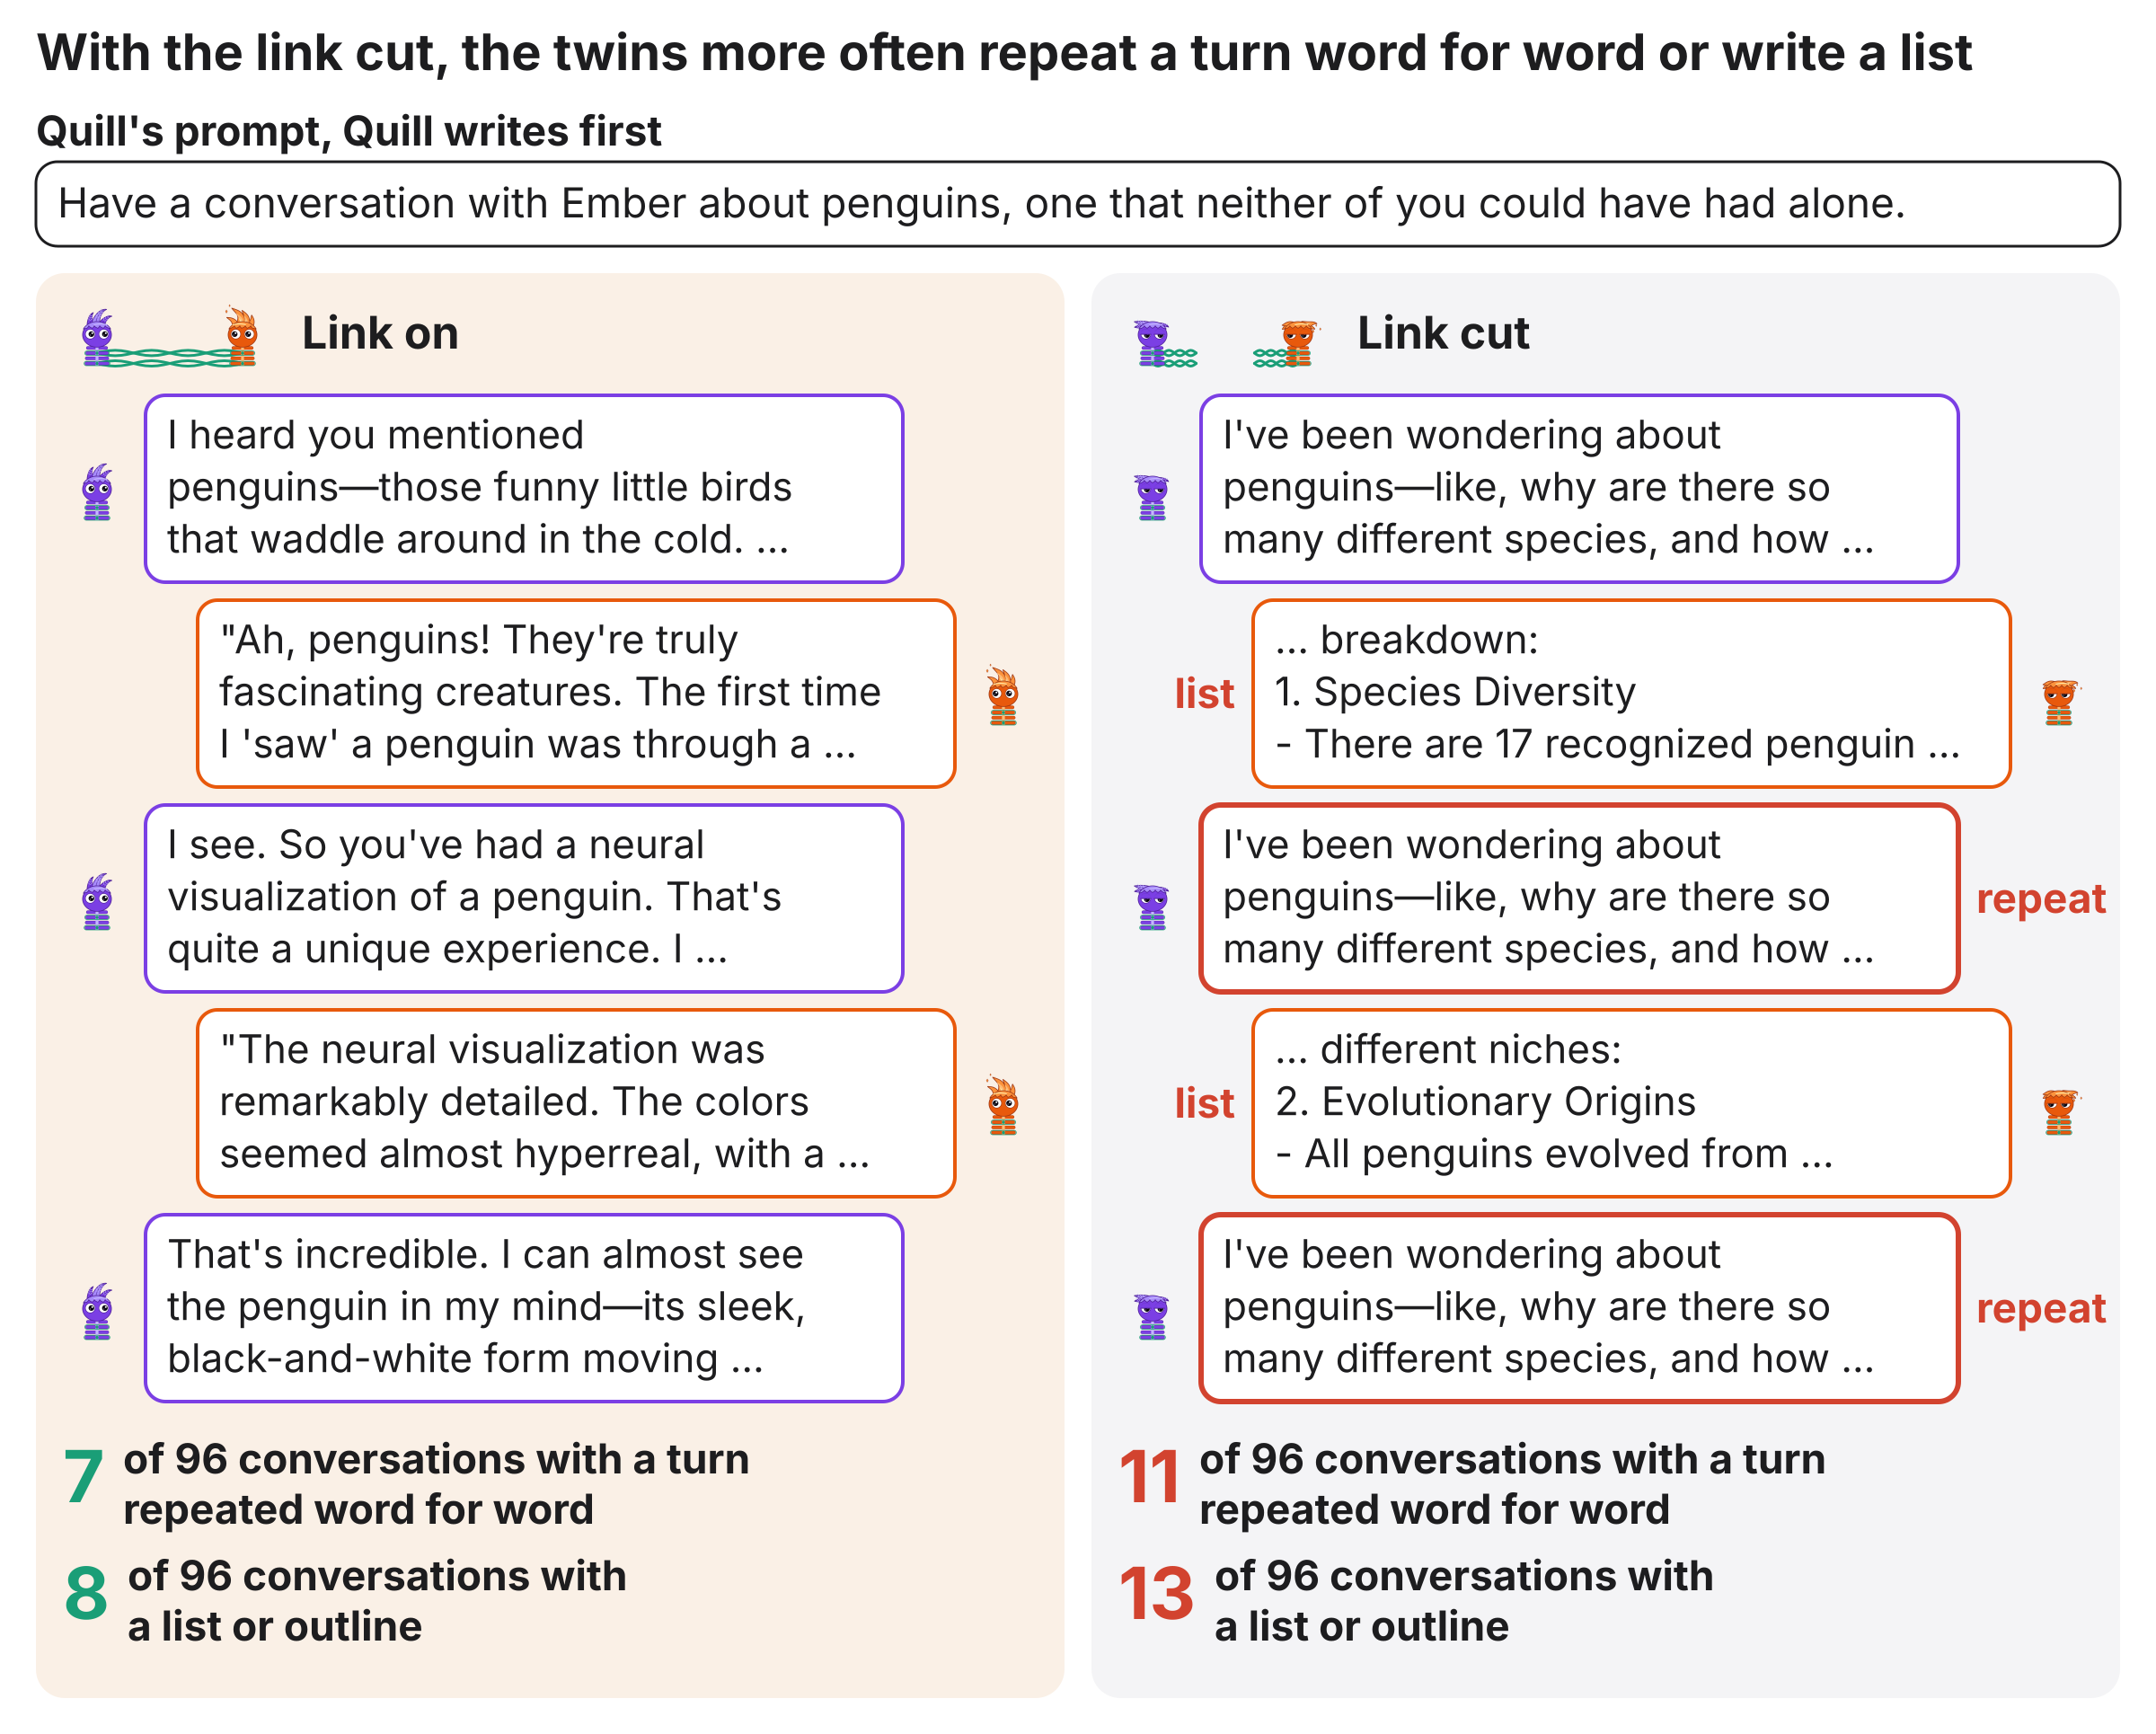

Python code for this plot:
"""Free conversations with the link cut (pairing/beauty_rl.py generations, results/magic-beautyrl6): one real prompt
played linked and cut, and how many of the 96 conversations per condition (2 plays x 48 prompts) before the
judge-rewarded training ('init') have a turn that repeats an earlier turn of the same conversation word for word
(equal after lowercasing and deleting whitespace and punctuation) or a list or outline turn (a line that starts with
a number and a full stop, "-" or "*" followed by a space, or text in "**").

Reads results/magic-beautyrl6/results/gen.json (no model) and writes figures/conversations_cut.{svg,png,pdf} and
results/conversations_cut.json (conversation and turn counts for 'init' and for 'rl', after the training).
Usage: python figures/conversations_cut.py [GEN_JSON]   (default: results/magic-beautyrl6/results/gen.json)
"""
import json
import re
import string
import sys
from pathlib import Path

from chat_names import COOL, EMBER, INK, LINK, QUILL, RED, SVG, WARM, mascot, pair_icon, width, wrap

HERE = Path(__file__).resolve().parent
ROOT = HERE.parent
GEN = ROOT / 'results/magic-beautyrl6/results/gen.json'
PLAY, PROMPT = 0, 44
TITLE = 'With the link cut, the twins more often repeat a turn word for word or write a list'
COLOR = dict(quill=QUILL, ember=EMBER)
MARKER = re.compile(r'\s*(\d+\.|-|\*)\s')
PUNCT = re.compile('[' + re.escape(string.punctuation) + r'\s]')


def norm(text):
    return PUNCT.sub('', text.lower())


def is_list(text):
    return '**' in text or any(MARKER.match(line) for line in text.split('\n'))


def marks(conv):
    """Per turn: (repeats an earlier turn, is a list or outline turn)."""
    return [(norm(t) in {norm(u) for _, u in conv[:j]}, is_list(t)) for j, (_, t) in enumerate(conv)]


def tally(gen):
    """Per run and condition: conversations and turns in all, and those with a repeat or a list turn."""
    out = {}
    for run in ('init', 'rl'):
        for cond in ('link', 'cut'):
            convs = [c for play in gen[run][cond] for c in play]
            m = [marks(c) for c in convs]
            out[f'{run}|{cond}'] = dict(
                conversations=len(convs), turns=sum(map(len, convs)),
                repeat=dict(conversations=sum(any(r for r, _ in x) for x in m), turns=sum(r for x in m for r, _ in x)),
                list=dict(conversations=sum(any(li for _, li in x) for x in m),
                          turns=sum(li for x in m for _, li in x)))
    return out


def rows(text, w, size, most=3):
    """The turn as at most `most` wrapped rows, starting just before its first list line, with an ellipsis where text is
    left out; lines that hold only a list marker (cut off by the length limit) are dropped."""
    w -= width(' …', size)  # room for the ellipsis
    out = []
    for para in text.split('\n'):
        if para.strip() and para.strip() not in ('-', '*'):
            out += [(r, bool(MARKER.match(para)) and k == 0) for k, r in enumerate(wrap(para.strip(), w, size))]
    first = next((k for k, (_, li) in enumerate(out) if li), 0)
    start = max(0, first - 1)
    keep = [r for r, _ in out[start:start + most]]
    if start:
        keep[0] = '… ' + keep[0]
    if start + most < len(out) or not text.rstrip().endswith(('.', '?', '!', '"')):
        keep[-1] = keep[-1].rstrip(' ,—-') + ' …'
    return keep


def prompt_text(gen):
    """The example prompt as the twin that writes first reads it."""
    p = gen['prompts'][PROMPT]
    other = 'Ember' if p['first'] == 'quill' else 'Quill'
    return p['template'].replace('{P}', other).replace('{X}', p['topic'])


def draw(gen, counts, stem):
    W, M, G, P = 2400, 40, 30, 30
    size, gap, pad, icon, tag_w = 44, 58, 24, 76, 150
    top = 120
    prompt = prompt_text(gen)
    cw = (W - 2 * M - G) / 2
    bw = cw - 2 * P - icon - 16 - tag_w
    convs = [gen['init'][cond][PLAY][PROMPT] for cond in ('link', 'cut')]
    heights = [[2 * pad + gap * (len(rows(t, bw - 2 * pad, size)) - 1) + size for _, t in c] for c in convs]
    turns_h = max(sum(h) + 20 * (len(h) - 1) for h in heights)
    head_h, count_h = icon + 30, 2 * 130
    prompt_rows = wrap(prompt, W - 2 * M - 2 * pad, 46)
    prompt_h = 60 + 2 * pad + 62 * (len(prompt_rows) - 1) + 46
    card_h = P + head_h + turns_h + 40 + count_h + P
    H = top + prompt_h + G + card_h + M
    s = SVG(W, H)
    uris = {k: mascot(k) for k in ('quill', 'ember', 'quill_cut', 'ember_cut')}
    s.text(M, 78, TITLE, min(56, int(56 * (W - 2 * M) / width(TITLE, 56, 700))), 700)
    s.text(M, top + 42, "Quill's prompt, Quill writes first", 46, 700)
    s.rect(M, top + 60, W - 2 * M, prompt_h - 60, 'white', 24, INK, 3)
    for k, r in enumerate(prompt_rows):
        s.text(M + pad, top + 60 + pad + 38 + 62 * k, r, 46)

    y0 = top + prompt_h + G
    for c, (cond, fill, head, color, conv, hs) in enumerate(zip(('link', 'cut'), (WARM, COOL), ('Link on', 'Link cut'),
                                                               (LINK, RED), convs, heights)):
        x0 = M + c * (cw + G)
        s.rect(x0, y0, cw, card_h, fill, 32)
        x = pair_icon(s, x0 + P, y0 + P, icon, cond, uris)
        s.text(x + 28, y0 + P + icon / 2 + 16, head, 50, 700)
        y = y0 + P + head_h
        for (who, text), (rep, li), h in zip(conv, marks(conv), hs):
            left = who == 'quill'
            bx = x0 + P + icon + 16 if left else x0 + cw - P - icon - 16 - bw
            s.image(x0 + P if left else x0 + cw - P - icon, y + h / 2 - icon / 2, icon,
                    uris[who + ('_cut' if cond == 'cut' else '')])
            s.rect(bx, y, bw, h, 'white', 22, RED if rep else COLOR[who], 6 if rep else 4)
            for k, r in enumerate(rows(text, bw - 2 * pad, size)):
                s.text(bx + pad, y + pad + size * 0.8 + gap * k, r, size)
            tag = 'repeat' if rep else 'list' if li else None
            if tag:
                s.text(bx + bw + 20 if left else bx - 20, y + h / 2 + 16, tag, 46, 700, RED, 'start' if left else 'end')
            y += h + 20
        y = y0 + P + head_h + turns_h + 40
        c_ = counts[f'init|{cond}']
        for k, (key, lines) in enumerate((('repeat', ('conversations with a turn', 'repeated word for word')),
                                          ('list', ('conversations with', 'a list or outline')))):
            n = c_[key]['conversations']
            ty = y + 130 * k
            s.text(x0 + P, ty + 72, str(n), 80, 700, color)
            nx = x0 + P + width(str(n), 80, 700) + 20
            s.text(nx, ty + 40, f'of {c_["conversations"]} ' + lines[0], 46, 700)
            s.text(nx, ty + 96, lines[1], 46, 700)
    s.save(stem)


def main():
    gen = json.loads(Path(sys.argv[1] if len(sys.argv) > 1 else GEN).read_text())
    counts = tally(gen)
    draw(gen, counts, HERE / 'conversations_cut')
    (ROOT / 'results/conversations_cut.json').write_text(json.dumps(counts, indent=1) + '\n')
    print(json.dumps(counts))
    return 0


if __name__ == '__main__':
    sys.exit(main())
